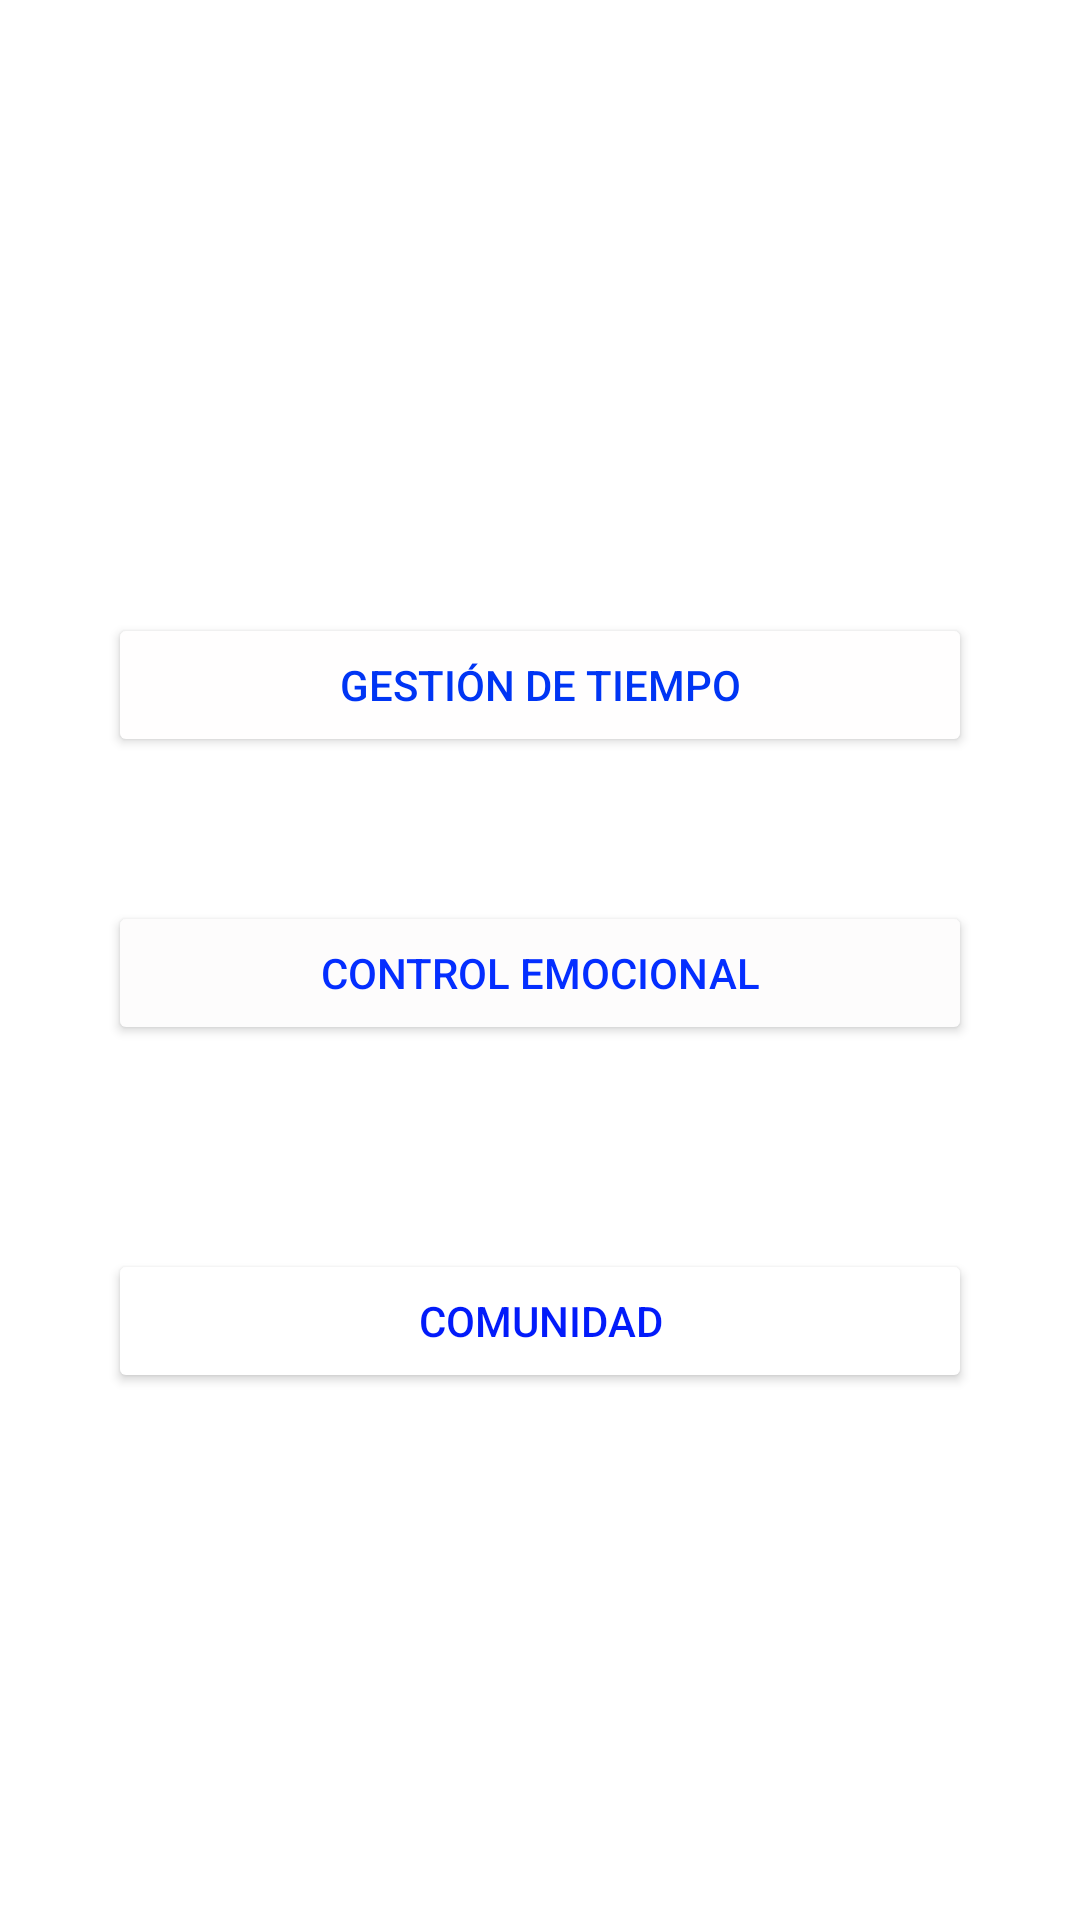

The Android layout XML behind this screen, and the referenced resources:
<!-- AndroidManifest.xml: application theme Theme.Mindrixa -->
<!-- res/layout/activity_menu_basic.xml -->
<?xml version="1.0" encoding="utf-8"?>
<androidx.constraintlayout.widget.ConstraintLayout xmlns:android="http://schemas.android.com/apk/res/android"
    xmlns:app="http://schemas.android.com/apk/res-auto"
    xmlns:tools="http://schemas.android.com/tools"
    android:layout_width="match_parent"
    android:layout_height="match_parent"
    android:background="@drawable/space_background"
    tools:context=".MenuActivity">

    
    <TextView
        android:id="@+id/menu_title"
        android:layout_width="wrap_content"
        android:layout_height="wrap_content"
        android:layout_marginTop="92dp"
        android:gravity="center"
        android:text="¿Qué hacemos hoy?"
        android:textColor="#FFFFFF"
        android:textSize="24sp"
        app:layout_constraintEnd_toEndOf="parent"
        app:layout_constraintHorizontal_bias="0.5"
        app:layout_constraintStart_toStartOf="parent"
        app:layout_constraintTop_toTopOf="parent" />

    
    <Button
        android:id="@+id/option_1_button"
        android:layout_width="0dp"
        android:layout_height="wrap_content"
        android:layout_marginTop="80dp"
        android:backgroundTint="#FFFEFE"
        android:text="Gestión de tiempo"
        android:textColor="#0035F4"
        app:cornerRadius="16dp"
        app:layout_constraintEnd_toEndOf="parent"
        app:layout_constraintStart_toStartOf="parent"
        app:layout_constraintTop_toBottomOf="@id/menu_title"
        app:layout_constraintWidth_percent="0.8" />

    
    <Button
        android:id="@+id/option_2_button"
        android:layout_width="0dp"
        android:layout_height="wrap_content"
        android:layout_marginTop="48dp"
        android:backgroundTint="#FDFCFC"
        android:text="Control emocional"
        android:textColor="#042EFF"
        app:cornerRadius="16dp"
        app:layout_constraintEnd_toEndOf="parent"
        app:layout_constraintStart_toStartOf="parent"
        app:layout_constraintTop_toBottomOf="@id/option_1_button"
        app:layout_constraintWidth_percent="0.8" />

    
    <Button
        android:id="@+id/option_3_button"
        android:layout_width="0dp"
        android:layout_height="wrap_content"
        android:layout_marginTop="68dp"
        android:backgroundTint="#FFFFFF"
        android:text="Comunidad"
        android:textColor="#021BFA"
        app:cornerRadius="16dp"
        app:layout_constraintEnd_toEndOf="parent"
        app:layout_constraintStart_toStartOf="parent"
        app:layout_constraintTop_toBottomOf="@id/option_2_button"
        app:layout_constraintWidth_percent="0.8" />

</androidx.constraintlayout.widget.ConstraintLayout>
<!-- resources referenced by this layout -->
<resources>
  <style name="Theme.Mindrixa" parent="Theme.MaterialComponents.DayNight.DarkActionBar">
          <item name="colorPrimary">@color/colorPrimary</item>
          <item name="colorPrimaryDark">@color/colorPrimaryDark</item>
          <item name="colorAccent">@color/colorAccent</item>
      </style>
  <color name="colorPrimary">#6200EE</color>
  <color name="colorPrimaryDark">#3700B3</color>
  <color name="colorAccent">#03DAC5</color>
</resources>
